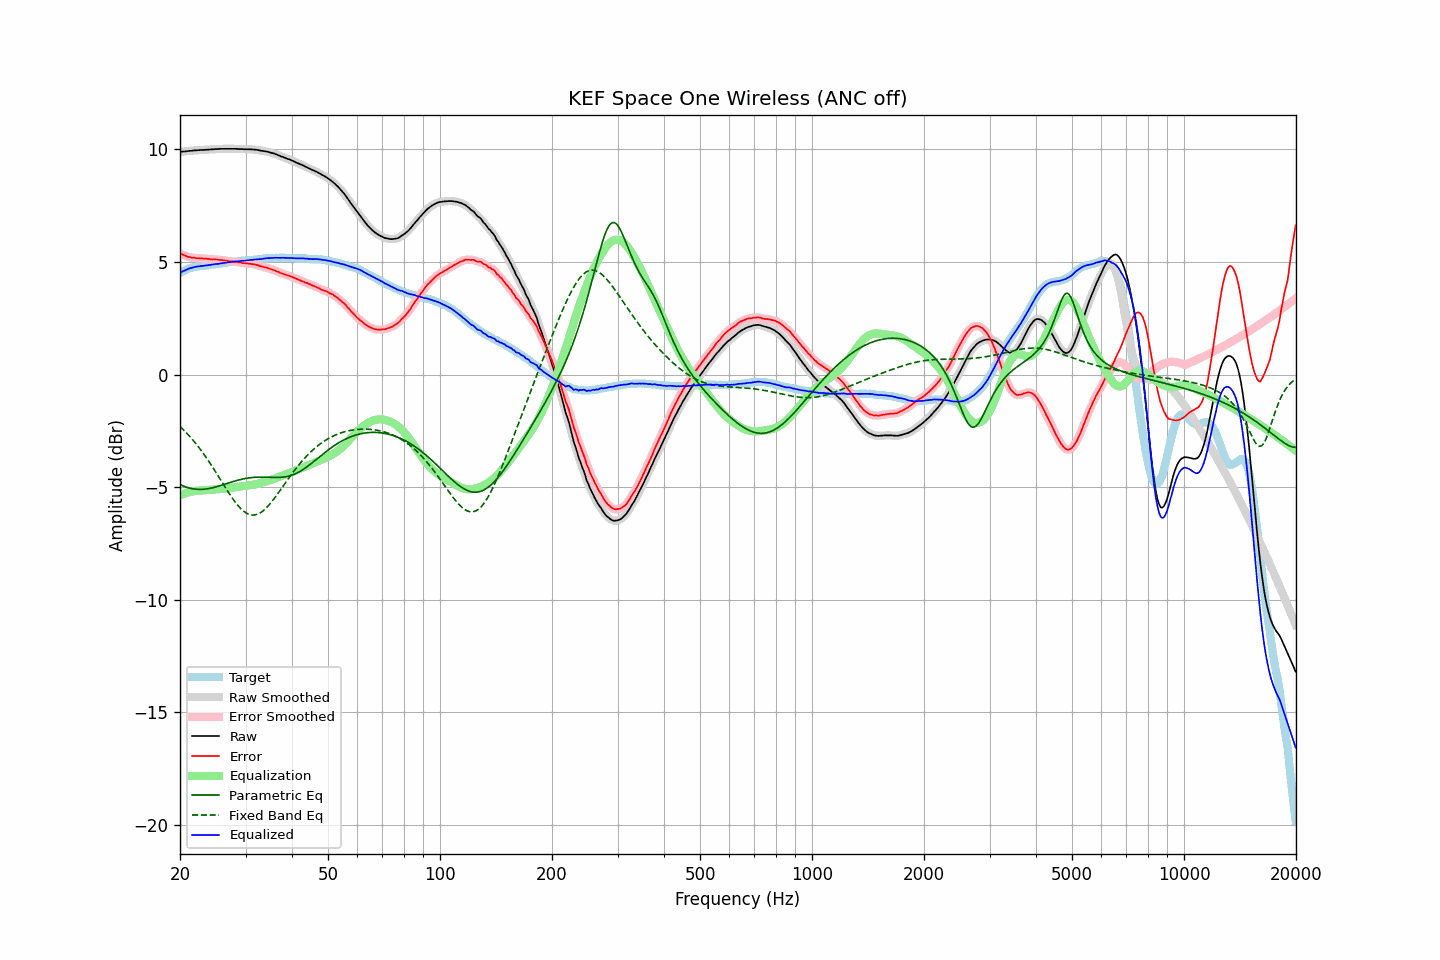

The data file committed next to this chart (first rows):
frequency, raw, error, smoothed, error_smoothed, equalization, parametric_eq, fixed_band_eq, equalized_raw, equalized_smoothed, target
20.00, 9.88, 5.38, 9.89, 5.38, -5.38, -4.88, -2.31, 4.51, 4.51, 4.51
20.20, 9.89, 5.35, 9.89, 5.34, -5.34, -4.92, -2.38, 4.55, 4.55, 4.55
20.40, 9.90, 5.32, 9.90, 5.31, -5.31, -4.95, -2.45, 4.59, 4.59, 4.59
20.61, 9.90, 5.29, 9.91, 5.28, -5.28, -4.98, -2.52, 4.62, 4.62, 4.62
20.81, 9.91, 5.26, 9.92, 5.26, -5.26, -5.00, -2.59, 4.66, 4.66, 4.66
21.02, 9.92, 5.23, 9.92, 5.23, -5.24, -5.03, -2.67, 4.69, 4.69, 4.70
21.23, 9.93, 5.22, 9.93, 5.21, -5.22, -5.05, -2.75, 4.72, 4.71, 4.72
21.44, 9.93, 5.20, 9.94, 5.20, -5.20, -5.06, -2.83, 4.73, 4.74, 4.74
21.66, 9.94, 5.19, 9.94, 5.19, -5.19, -5.08, -2.91, 4.76, 4.76, 4.76
21.87, 9.95, 5.19, 9.95, 5.18, -5.18, -5.09, -2.99, 4.78, 4.77, 4.77
22.09, 9.95, 5.17, 9.96, 5.17, -5.17, -5.10, -3.08, 4.78, 4.79, 4.79
22.31, 9.96, 5.17, 9.96, 5.16, -5.16, -5.10, -3.17, 4.80, 4.80, 4.80
22.54, 9.96, 5.16, 9.97, 5.16, -5.16, -5.10, -3.26, 4.80, 4.81, 4.81
22.76, 9.97, 5.16, 9.97, 5.16, -5.16, -5.10, -3.36, 4.82, 4.81, 4.82
22.99, 9.97, 5.16, 9.97, 5.15, -5.15, -5.10, -3.46, 4.82, 4.82, 4.82
23.22, 9.97, 5.15, 9.98, 5.15, -5.15, -5.09, -3.55, 4.83, 4.83, 4.83
23.45, 9.98, 5.15, 9.98, 5.14, -5.14, -5.09, -3.66, 4.84, 4.84, 4.84
23.69, 9.98, 5.14, 9.99, 5.14, -5.14, -5.08, -3.76, 4.85, 4.85, 4.85
23.92, 9.99, 5.14, 9.99, 5.13, -5.13, -5.06, -3.87, 4.86, 4.86, 4.86
24.16, 9.99, 5.12, 10.00, 5.12, -5.12, -5.05, -3.97, 4.87, 4.87, 4.88
24.40, 10.00, 5.11, 10.00, 5.11, -5.12, -5.04, -4.08, 4.89, 4.88, 4.90
24.65, 10.00, 5.12, 10.01, 5.11, -5.11, -5.02, -4.19, 4.89, 4.89, 4.89
24.89, 10.01, 5.12, 10.01, 5.11, -5.11, -5.00, -4.31, 4.91, 4.90, 4.90
25.14, 10.01, 5.11, 10.01, 5.11, -5.10, -4.98, -4.42, 4.91, 4.91, 4.91
25.39, 10.01, 5.10, 10.02, 5.10, -5.10, -4.96, -4.53, 4.92, 4.92, 4.92
25.65, 10.02, 5.09, 10.02, 5.09, -5.09, -4.94, -4.65, 4.93, 4.93, 4.94
25.91, 10.02, 5.09, 10.02, 5.08, -5.08, -4.91, -4.76, 4.94, 4.94, 4.94
26.16, 10.02, 5.08, 10.02, 5.08, -5.07, -4.89, -4.88, 4.95, 4.95, 4.95
26.43, 10.02, 5.07, 10.02, 5.07, -5.06, -4.87, -4.99, 4.96, 4.96, 4.96
26.69, 10.02, 5.06, 10.02, 5.05, -5.05, -4.85, -5.11, 4.97, 4.97, 4.97
26.96, 10.02, 5.04, 10.02, 5.04, -5.04, -4.82, -5.22, 4.98, 4.98, 4.99
27.23, 10.02, 5.03, 10.02, 5.03, -5.04, -4.80, -5.33, 4.99, 4.99, 5.00
27.50, 10.02, 5.03, 10.02, 5.02, -5.03, -4.78, -5.43, 5.00, 5.00, 5.00
27.77, 10.02, 5.03, 10.02, 5.02, -5.02, -4.76, -5.53, 5.01, 5.01, 5.00
28.05, 10.02, 5.01, 10.02, 5.01, -5.01, -4.73, -5.63, 5.02, 5.02, 5.02
28.33, 10.02, 5.01, 10.02, 5.00, -5.00, -4.71, -5.73, 5.03, 5.02, 5.02
28.62, 10.01, 4.99, 10.02, 4.99, -4.99, -4.69, -5.81, 5.03, 5.03, 5.03
28.90, 10.01, 4.98, 10.02, 4.98, -4.98, -4.68, -5.89, 5.04, 5.04, 5.04
29.19, 10.01, 4.98, 10.01, 4.97, -4.97, -4.66, -5.97, 5.05, 5.04, 5.04
29.48, 10.01, 4.95, 10.01, 4.95, -4.96, -4.64, -6.03, 5.06, 5.05, 5.07
29.78, 10.00, 4.95, 10.01, 4.95, -4.95, -4.63, -6.09, 5.06, 5.06, 5.06
30.08, 10.00, 4.94, 10.00, 4.94, -4.94, -4.61, -6.14, 5.06, 5.07, 5.07
30.38, 10.00, 4.94, 10.00, 4.93, -4.93, -4.60, -6.18, 5.07, 5.07, 5.07
30.68, 10.00, 4.92, 10.00, 4.92, -4.92, -4.59, -6.21, 5.08, 5.08, 5.09
30.99, 10.00, 4.92, 10.00, 4.91, -4.91, -4.58, -6.23, 5.09, 5.09, 5.09
31.30, 9.99, 4.91, 10.00, 4.90, -4.90, -4.57, -6.24, 5.09, 5.10, 5.09
31.61, 9.99, 4.90, 9.99, 4.90, -4.89, -4.57, -6.24, 5.10, 5.10, 5.10
31.93, 9.98, 4.88, 9.98, 4.88, -4.87, -4.56, -6.23, 5.11, 5.11, 5.11
32.24, 9.97, 4.87, 9.97, 4.86, -4.86, -4.56, -6.21, 5.12, 5.12, 5.11
32.57, 9.96, 4.84, 9.96, 4.84, -4.84, -4.56, -6.18, 5.12, 5.12, 5.13
32.89, 9.94, 4.82, 9.95, 4.82, -4.82, -4.56, -6.14, 5.12, 5.13, 5.13
33.22, 9.93, 4.80, 9.93, 4.79, -4.80, -4.56, -6.09, 5.13, 5.13, 5.14
33.55, 9.92, 4.78, 9.92, 4.78, -4.78, -4.56, -6.04, 5.14, 5.14, 5.15
33.89, 9.91, 4.76, 9.91, 4.76, -4.76, -4.56, -5.97, 5.16, 5.16, 5.16
34.23, 9.90, 4.75, 9.90, 4.74, -4.74, -4.56, -5.90, 5.17, 5.16, 5.16
34.57, 9.88, 4.72, 9.88, 4.72, -4.72, -4.56, -5.83, 5.17, 5.17, 5.17
34.92, 9.86, 4.70, 9.87, 4.69, -4.69, -4.57, -5.74, 5.17, 5.17, 5.17
35.27, 9.84, 4.67, 9.85, 4.67, -4.67, -4.57, -5.66, 5.17, 5.18, 5.18
35.62, 9.82, 4.65, 9.82, 4.65, -4.64, -4.57, -5.57, 5.18, 5.18, 5.18
35.97, 9.80, 4.63, 9.80, 4.62, -4.62, -4.57, -5.47, 5.19, 5.18, 5.18
... 635 more rows
